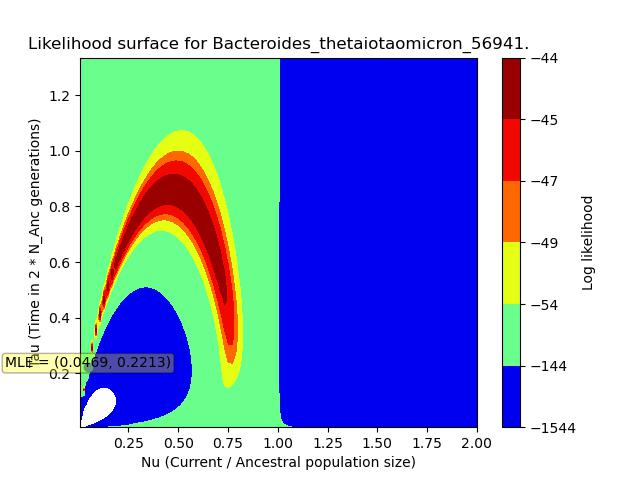

The file beside this chart, header and first rows:
, X, Y, Z
0, 0.006657, 0.006706, -4717
1, 0.006657, 0.02012, -3397
2, 0.006657, 0.03353, -623.4
3, 0.006657, 0.04694, -50.56
4, 0.006657, 0.06035, -120.9
5, 0.006657, 0.07376, -138
6, 0.006657, 0.08718, -140.5
7, 0.006657, 0.1006, -140.8
8, 0.006657, 0.114, -140.9
9, 0.006657, 0.1274, -140.9
10, 0.006657, 0.1408, -140.9
11, 0.006657, 0.1542, -140.9
12, 0.006657, 0.1676, -140.9
13, 0.006657, 0.1811, -140.9
14, 0.006657, 0.1945, -140.9
15, 0.006657, 0.2079, -140.9
16, 0.006657, 0.2213, -140.9
17, 0.006657, 0.2347, -140.9
18, 0.006657, 0.2481, -140.9
19, 0.006657, 0.2615, -140.9
20, 0.006657, 0.2749, -140.9
21, 0.006657, 0.2883, -140.9
22, 0.006657, 0.3018, -140.9
23, 0.006657, 0.3152, -140.9
24, 0.006657, 0.3286, -140.9
25, 0.006657, 0.342, -140.9
26, 0.006657, 0.3554, -140.9
27, 0.006657, 0.3688, -140.9
28, 0.006657, 0.3822, -140.9
29, 0.006657, 0.3956, -140.9
30, 0.006657, 0.4091, -140.9
31, 0.006657, 0.4225, -140.9
32, 0.006657, 0.4359, -140.9
33, 0.006657, 0.4493, -140.9
34, 0.006657, 0.4627, -140.9
35, 0.006657, 0.4761, -140.9
36, 0.006657, 0.4895, -140.9
37, 0.006657, 0.5029, -140.9
38, 0.006657, 0.5163, -140.9
39, 0.006657, 0.5298, -140.9
40, 0.006657, 0.5432, -140.9
41, 0.006657, 0.5566, -140.9
42, 0.006657, 0.57, -140.9
43, 0.006657, 0.5834, -140.9
44, 0.006657, 0.5968, -140.9
45, 0.006657, 0.6102, -140.9
46, 0.006657, 0.6236, -140.9
47, 0.006657, 0.6371, -140.9
48, 0.006657, 0.6505, -140.9
49, 0.006657, 0.6639, -140.9
50, 0.006657, 0.6773, -140.9
51, 0.006657, 0.6907, -140.9
52, 0.006657, 0.7041, -140.9
53, 0.006657, 0.7175, -140.9
54, 0.006657, 0.7309, -140.9
55, 0.006657, 0.7443, -140.9
56, 0.006657, 0.7578, -140.9
57, 0.006657, 0.7712, -140.9
58, 0.006657, 0.7846, -140.9
59, 0.006657, 0.798, -140.9
... 9,940 more rows
